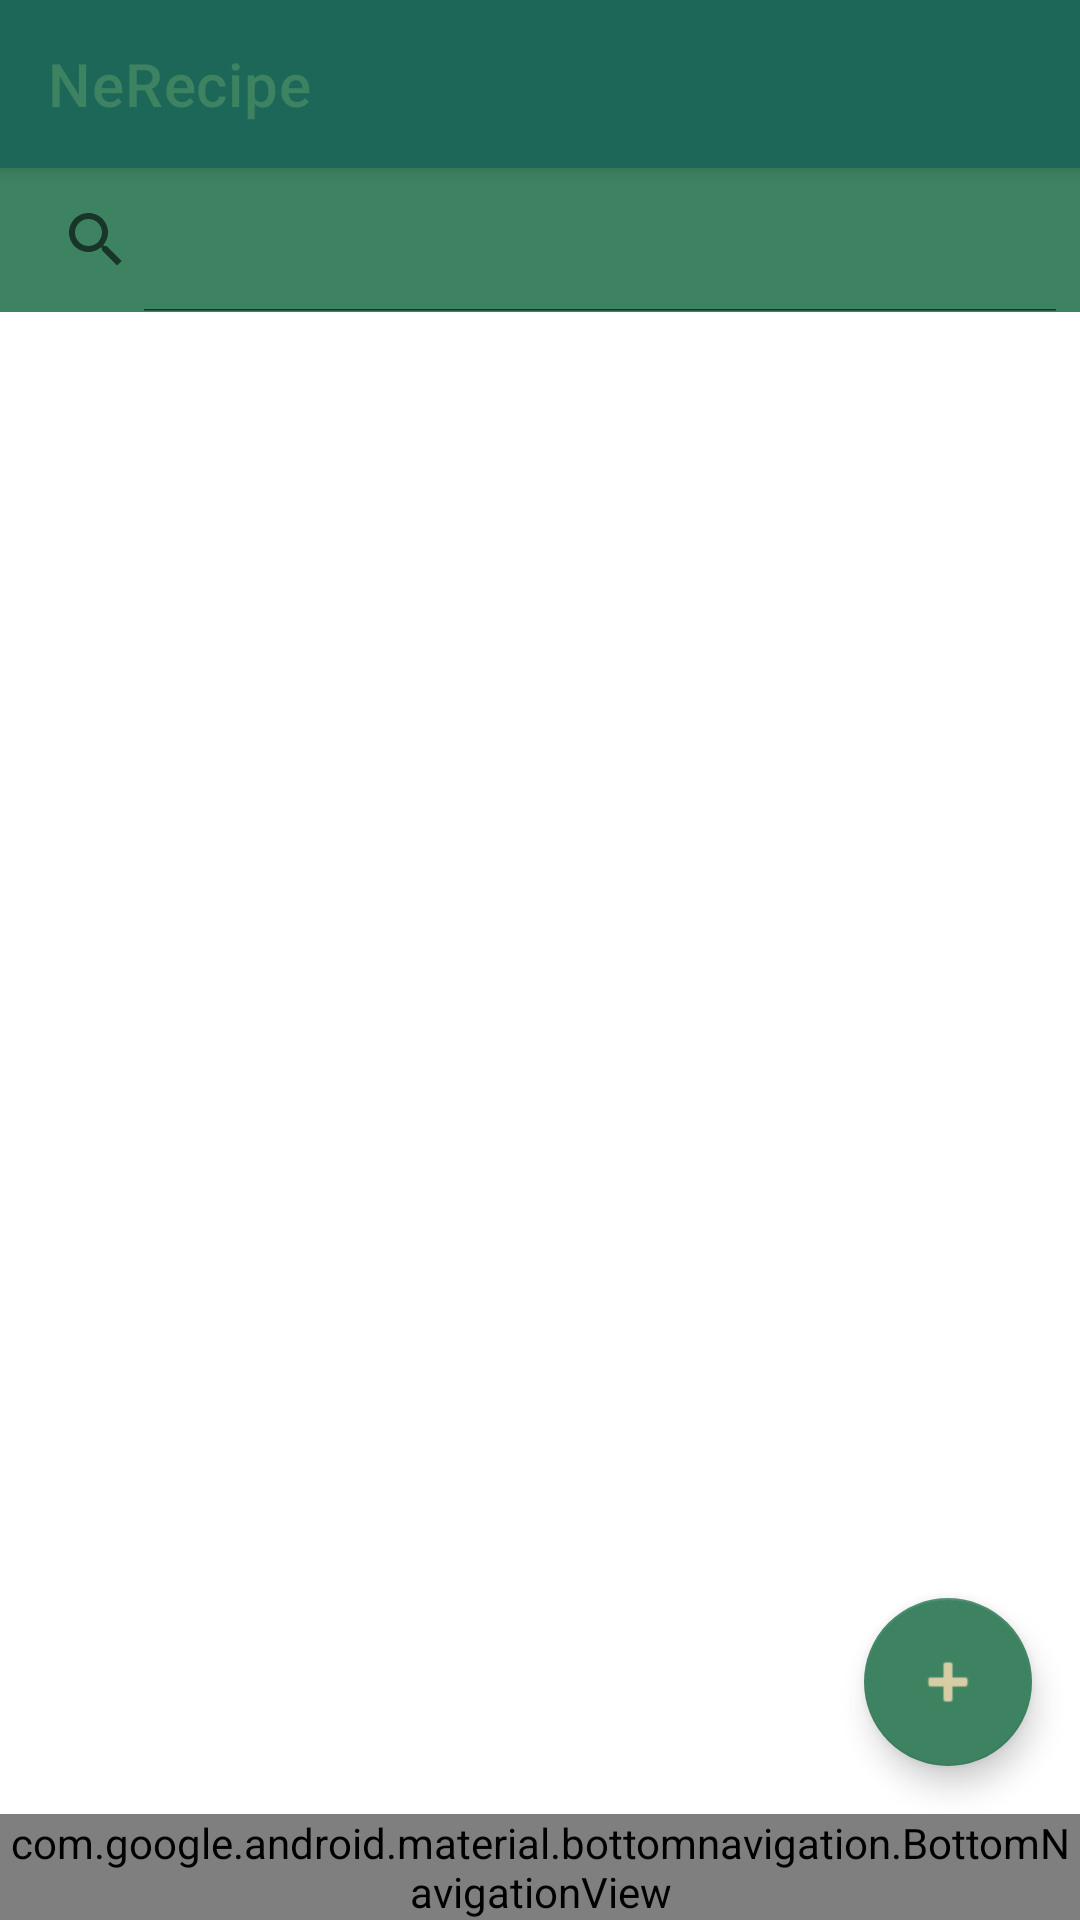

Write the Android layout XML for this screen, with the resource values it uses.
<!-- AndroidManifest.xml: application theme Theme.NeRecipe -->
<!-- res/layout/empty_field.xml -->
<?xml version="1.0" encoding="utf-8"?>
<androidx.constraintlayout.widget.ConstraintLayout
    xmlns:android="http://schemas.android.com/apk/res/android"
    xmlns:app="http://schemas.android.com/apk/res-auto"
    android:layout_width="match_parent"
    android:layout_height="match_parent"
    style="@style/Theme.NeRecipe">

    <com.google.android.material.appbar.AppBarLayout
        android:id="@+id/topBar"
        android:backgroundTint="@color/light_green"
        android:layout_width="match_parent"
        android:layout_height="wrap_content"
        app:layout_constraintStart_toStartOf="parent"
        app:layout_constraintTop_toTopOf="parent">



        <com.google.android.material.appbar.MaterialToolbar
            android:id="@+id/topMenu"
            style="@style/Widget.MaterialComponents.Toolbar.Primary"
            android:layout_width="match_parent"
            android:layout_height="?attr/actionBarSize"
            app:title="@string/app_name" />

        <SearchView
            android:id="@+id/searchView"
            android:icon="@drawable/icon_search"
            android:title="@string/search"
            android:layout_width="match_parent"
            android:layout_height="match_parent"
            android:iconifiedByDefault="false"
            app:backgroundTint="@color/light"/>

    </com.google.android.material.appbar.AppBarLayout>


    <androidx.recyclerview.widget.RecyclerView
        android:id="@+id/listRecipe"
        android:layout_width="match_parent"
        android:layout_height="0dp"
        app:layoutManager="androidx.recyclerview.widget.LinearLayoutManager"
        app:layout_constraintBottom_toTopOf="@+id/bottomToolbar"
        app:layout_constraintTop_toBottomOf="@id/topBar"
        app:layout_constraintVertical_bias="0.0" />


    <com.google.android.material.floatingactionbutton.FloatingActionButton
        android:id="@+id/buttonAdd"
        android:layout_width="wrap_content"
        android:layout_height="wrap_content"
        android:layout_margin="16dp"
        android:contentDescription="@string/button_add_description"
        app:layout_constraintBottom_toTopOf="@id/bottomToolbar"
        app:layout_constraintEnd_toEndOf="parent"
        app:srcCompat="@android:drawable/ic_input_add"
        app:backgroundTint="@color/light_green"/>

      <Button
        android:id="@+id/buttonClearFilter"
        android:layout_width="wrap_content"
        android:layout_height="wrap_content"
        android:text="@string/button_clear_filter"
        android:layout_marginBottom="8dp"
        android:visibility="invisible"
        android:backgroundTint="@color/light_green"
          android:textColor="@color/light"
        app:layout_constraintBottom_toTopOf="@id/bottomToolbar"
        app:layout_constraintEnd_toEndOf="parent"
        app:layout_constraintStart_toStartOf="parent" />

    <com.google.android.material.bottomnavigation.BottomNavigationView
        android:id="@+id/bottomToolbar"
        android:layout_width="0dp"
        android:layout_height="wrap_content"
        app:layout_constraintBottom_toBottomOf="parent"
        app:layout_constraintEnd_toEndOf="parent"
        app:layout_constraintStart_toStartOf="parent"
        app:menu="@menu/botton_menu"
        />

</androidx.constraintlayout.widget.ConstraintLayout>
<!-- resources referenced by this layout -->
<resources>
  <color name="light">#D6CDA4</color>
  <color name="light_green">#3D8361</color>
  <string name="app_name">NeRecipe</string>
  <string name="button_add_description">buttonAdd</string>
  <string name="button_clear_filter">ClearFilter</string>
  <string name="search">Search</string>
  <style name="Theme.NeRecipe" parent="Theme.MaterialComponents.DayNight.NoActionBar">
  
          <item name="colorPrimary">@color/dark_green</item>
          <item name="colorPrimaryVariant">@color/dark_green</item>
          <item name="colorOnPrimary">@color/light_green</item>
          <item name="colorSecondary">@color/light_green</item>
          <item name="colorSecondaryVariant">@color/dark_green</item>
          <item name="colorOnSecondary">@color/light</item>
          <item name="android:statusBarColor">@color/white_light</item>
  
      </style>
  <color name="dark_green">#1C6758</color>
  <color name="white_light">#EEF2E6</color>
</resources>
